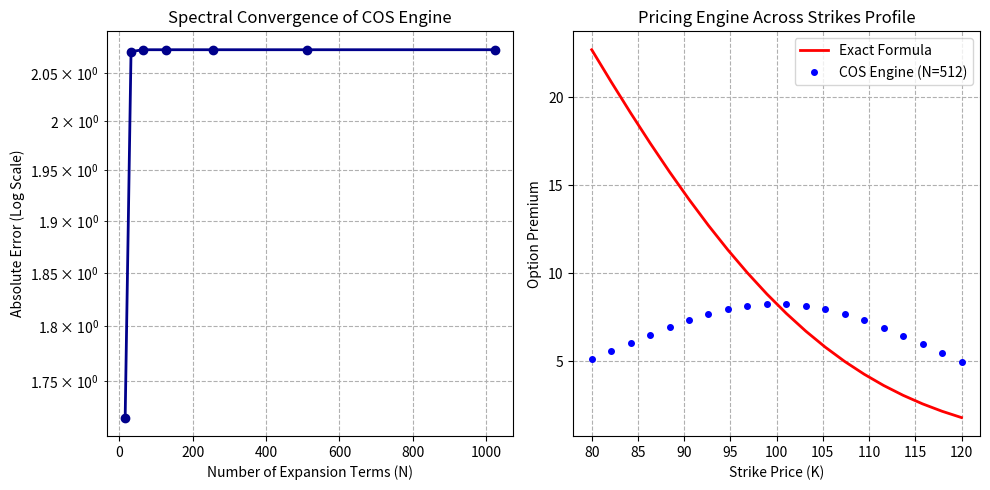

The matplotlib source for this figure:
import numpy as np
import scipy.stats as stats
import matplotlib.pyplot as plt
import math


# ==========================================
# 1. CHARACTERISTIC FUNCTION (MERTON)
# ==========================================
def merton_char_func(u, S0, r, T, sigma, lam, mu_J, sigma_J):
    """
    Computes the characteristic function phi(u) for the log-asset price
    under the Merton Jump-Diffusion model.
    """
    x0 = np.log(S0)

    # Drift corrector (ensures the martingale property)
    mu_bar = np.exp(mu_J + 0.5 * sigma_J ** 2) - 1

    # Characteristic exponent components
    drift = 1j * u * (r - 0.5 * sigma ** 2 - lam * mu_bar)
    diffusion = -0.5 * (sigma ** 2) * (u ** 2)
    jumps = lam * (np.exp(1j * u * mu_J - 0.5 * (sigma_J ** 2) * (u ** 2)) - 1)

    psi = drift + diffusion + jumps
    return np.exp(1j * u * x0 + psi * T)


# ==========================================
# 2. COS METHOD PAYOFF COEFFICIENTS (CALL)
# ==========================================
def chi_k(k, a, b, c, d):
    """Helper function chi_k for the COS method payoff coefficients."""
    k_pi = k * np.pi / (b - a)

    # Using the analytical integration formula
    expr1 = np.cos(k_pi * (d - a)) * np.exp(d) - np.cos(k_pi * (c - a)) * np.exp(c)
    expr2 = k_pi * np.sin(k_pi * (d - a)) * np.exp(d) - k_pi * np.sin(k_pi * (c - a)) * np.exp(c)

    return (expr1 + expr2) / (1.0 + k_pi ** 2)


def psi_k(k, a, b, c, d):
    """Helper function psi_k for the COS method payoff coefficients."""
    # Handle k = 0 separately to avoid division by zero
    if k == 0:
        return d - c

    k_pi = k * np.pi / (b - a)
    return (np.sin(k_pi * (d - a)) - np.sin(k_pi * (c - a))) / k_pi


# ==========================================
# 3. CORE COS METHOD PRICING ENGINE
# ==========================================
def cos_method_merton_call(S0, K, r, T, sigma, lam, mu_J, sigma_J, N=4096, L=10):
    """
    Prices a European Call option using the Fang-Osterlee COS Method
    under Merton Jump-Diffusion.
    """
    # Cumulants for domain truncation [a, b]
    mu_bar = np.exp(mu_J + 0.5 * sigma_J ** 2) - 1
    c1 = np.log(S0) + (r - 0.5 * sigma ** 2 - lam * mu_bar) * T + lam * T * mu_J
    c2 = (sigma ** 2) * T + lam * T * (mu_J ** 2 + sigma_J ** 2)
    c4 = lam * T * (mu_J ** 4 + 6 * (mu_J ** 2) * (sigma_J ** 2) + 3 * sigma_J ** 4)

    a = c1 - L * np.sqrt(c2 + np.sqrt(c4))
    b = c1 + L * np.sqrt(c2 + np.sqrt(c4))

    # Integration limits for a Call Option (from ln(K) up to b)
    # Note: In standard COS notation, we scale limits by S0 to match payoff definitions
    c = np.log(K / S0)
    d = b - np.log(S0)

    # Vectorized loop preparation
    k = np.arange(0, N)
    u = k * np.pi / (b - a)

    # Evaluate characteristic function (shift the asset variable to match payoff scaling)
    # phi(u) defined with x0 = ln(S0), but inside formula we evaluate relative to x0 = 0 to align with standard payoff
    phi = merton_char_func(u, 1.0, r, T, sigma, lam, mu_J, sigma_J)

    # Compute payoff coefficients (U_k) scaled by S0
    # Vectorized computation of chi and psi arrays
    chi_vals = np.array([chi_k(ki, a - np.log(S0), b - np.log(S0), c, d) for ki in k])
    psi_vals = np.array([psi_k(ki, a - np.log(S0), b - np.log(S0), c, d) for ki in k])

    U_k = (2.0 / (b - a)) * S0 * (chi_vals - psi_vals)

    # Apply COS method summation
    inner_term = np.real(phi * np.exp(-1j * u * (a - np.log(S0)))) * U_k
    inner_term[0] = inner_term[0] * 0.5  # First term weighting factor (1/2)

    call_price = np.exp(-r * T) * np.sum(inner_term)
    return max(0.0, call_price)


# ==========================================
# 4. EXACT MERTON ANALYTICAL FORMULA (W2/W4 Verification)
# ==========================================
def black_scholes_call(S, K, r, T, sigma):
    """Standard Black-Scholes Formula."""
    if T <= 0:
        return max(0.0, S - K)
    d1 = (np.log(S / K) + (r + 0.5 * sigma ** 2) * T) / (sigma * np.sqrt(T))
    d2 = d1 - sigma * np.sqrt(T)
    return S * stats.norm.cdf(d1) - K * np.exp(-r * T) * stats.norm.cdf(d2)


def merton_exact_call(S0, K, r, T, sigma, lam, mu_J, sigma_J, n_max=50):
    """
    Computes the exact analytical price of a Merton Call Option
    using a truncated infinite sum of Poisson-weighted Black-Scholes prices.
    """
    mu_bar = np.exp(mu_J + 0.5 * sigma_J ** 2) - 1
    lam_prime = lam * (1 + mu_bar)

    price = 0.0
    for n in range(n_max):
        # Poisson probability weight
        weight = (np.exp(-lam_prime * T) * (lam_prime * T) ** n) / math.factorial(n)

        # Adjusted risk-free rate and volatility for the n-th jump state
        r_n = r - lam * mu_bar + (n * mu_J) / T + (n * sigma_J ** 2) / (2 * T)
        sigma_n = np.sqrt(sigma ** 2 + (n * sigma_J ** 2) / T)

        # Evaluate Black-Scholes for this state
        bs_price = black_scholes_call(S0, K, r_n, T, sigma_n)
        price += weight * bs_price

    return price


# ==========================================
# 5. VALIDATION ENVIRONMENT & CONVERGENCE TESTS
# ==========================================
if __name__ == "__main__":
    # Parameters from project description typical range
    S0 = 100.0  # Current asset price
    K = 105.0  # Out-of-the-money Call strike
    r = 0.05  # Risk-free rate (5%)
    T = 0.5  # Maturity (6 months)

    sigma = 0.20  # Diffusion volatility
    lam = 2.0  # Jump intensity (2 jumps per year)
    mu_J = -0.05  # Mean log-jump size (negative jumps reflect crashes)
    sigma_J = 0.10  # Jump size standard deviation

    # Calculate Exact Price Benchmark
    exact_price = merton_exact_call(S0, K, r, T, sigma, lam, mu_J, sigma_J)
    print(f"--- Benchmark Pricing Output ---")
    print(f"Merton Exact Pricing Formula: {exact_price:.6f}\n")

    # Test COS Method convergence by varying N
    N_test_values = [16, 32, 64, 128, 256, 512, 1024]
    cos_prices = []
    errors = []

    print(f"--- COS Method Convergence Profile ---")
    print(f"{'N terms':<10}{'COS Price':<15}{'Absolute Error':<15}")
    for N in N_test_values:
        cos_p = cos_method_merton_call(S0, K, r, T, sigma, lam, mu_J, sigma_J, N=N)
        err = abs(cos_p - exact_price)
        cos_prices.append(cos_p)
        errors.append(err)
        print(f"{N:<10}{cos_p:<15.6f}{err:<15.4e}")

    # Generate Deliverable Plots for Project Submission
    plt.figure(figsize=(10, 5))

    # Plot 1: Exponential Convergence
    plt.subplot(1, 2, 1)
    plt.semilogy(N_test_values, errors, 'o-', color='darkblue', linewidth=2)
    plt.title('Spectral Convergence of COS Engine')
    plt.xlabel('Number of Expansion Terms (N)')
    plt.ylabel('Absolute Error (Log Scale)')
    plt.grid(True, which="both", ls="--")

    # Plot 2: Volatility Smile Check (COS Pricing vs Strikes)
    strikes = np.linspace(80, 120, 20)
    cos_smile_prices = [cos_method_merton_call(S0, k, r, T, sigma, lam, mu_J, sigma_J, N=512) for k in strikes]
    exact_smile_prices = [merton_exact_call(S0, k, r, T, sigma, lam, mu_J, sigma_J) for k in strikes]

    plt.subplot(1, 2, 2)
    plt.plot(strikes, exact_smile_prices, 'r-', label='Exact Formula', linewidth=2)
    plt.plot(strikes, cos_smile_prices, 'bo', label='COS Engine (N=512)', markersize=4)
    plt.title('Pricing Engine Across Strikes Profile')
    plt.xlabel('Strike Price (K)')
    plt.ylabel('Option Premium')
    plt.legend()
    plt.grid(True, ls="--")

    plt.tight_layout()
    plt.show()
